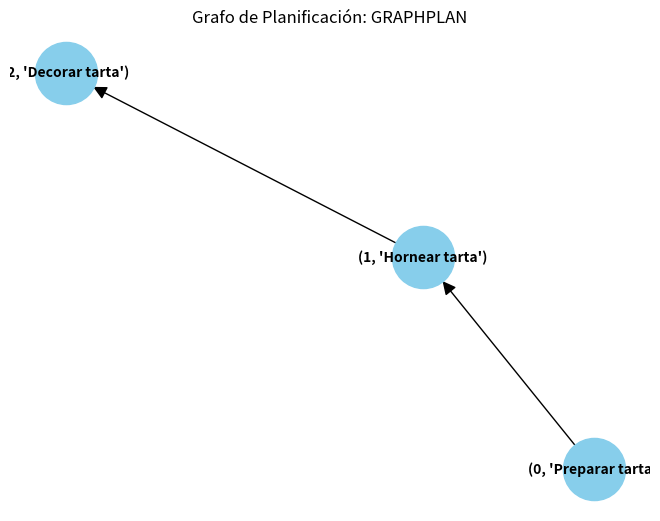

Recreate this plot in Python.
"""Dafne Sarahi Villanueva Ceja 21310176
Lógica---> Planificación ---> Grafos de Planificación: GRAPHPLAN"""

import networkx as nx
import matplotlib.pyplot as plt

# Definir una función para agregar niveles de acción al grafo de planificación
def add_action_levels(G, actions, level):
    # Agregar nodos para las acciones en el nivel actual
    for action in actions:
        G.add_node((level, action))
    
    # Agregar arcos para las acciones en el nivel actual y sus predecesores
    for action in actions:
        for pre_action in action_precursors[action]:
            G.add_edge((level-1, pre_action), (level, action))

# Definir las acciones y sus predecesores
action_precursors = {
    "Preparar tarta": [],
    "Hornear tarta": ["Preparar tarta"],
    "Decorar tarta": ["Hornear tarta"]
}

# Crear un grafo dirigido para representar el plan
G = nx.DiGraph()

# Agregar nodos y arcos para cada nivel de acción
add_action_levels(G, ["Preparar tarta"], 0)
add_action_levels(G, ["Hornear tarta"], 1)
add_action_levels(G, ["Decorar tarta"], 2)

# Dibujar el grafo de planificación
pos = nx.spring_layout(G)
nx.draw(G, pos, with_labels=True, node_size=2000, node_color="skyblue", font_size=10, font_weight="bold", arrowsize=20)
plt.title("Grafo de Planificación: GRAPHPLAN")
plt.show()
